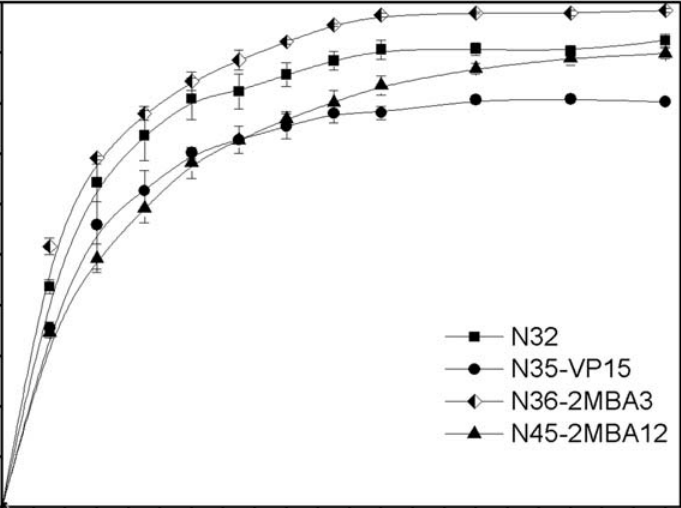

Source data for this figure (header and first rows):
Tiempo, N45, N32, N35, N36
0, 0, 0, 0, 0
15, 33.53, 43.06, 35.12, 51.39
30, 48.61, 63.89, 55.56, 68.45
45, 58.53, 73.21, 62.3, 77.38
60, 67.86, 80.56, 69.84, 83.73
75, 72.22, 81.94, 72.42, 88.1
90, 76.39, 85.32, 75, 91.67
105, 79.56, 88.1, 77.58, 95.04
120, 82.94, 90.28, 77.78, 97.02
150, 86.31, 90.48, 80.36, 97.62
180, 88.29, 90.08, 80.36, 97.42
210, 89.29, 92.26, 79.96, 98.02
